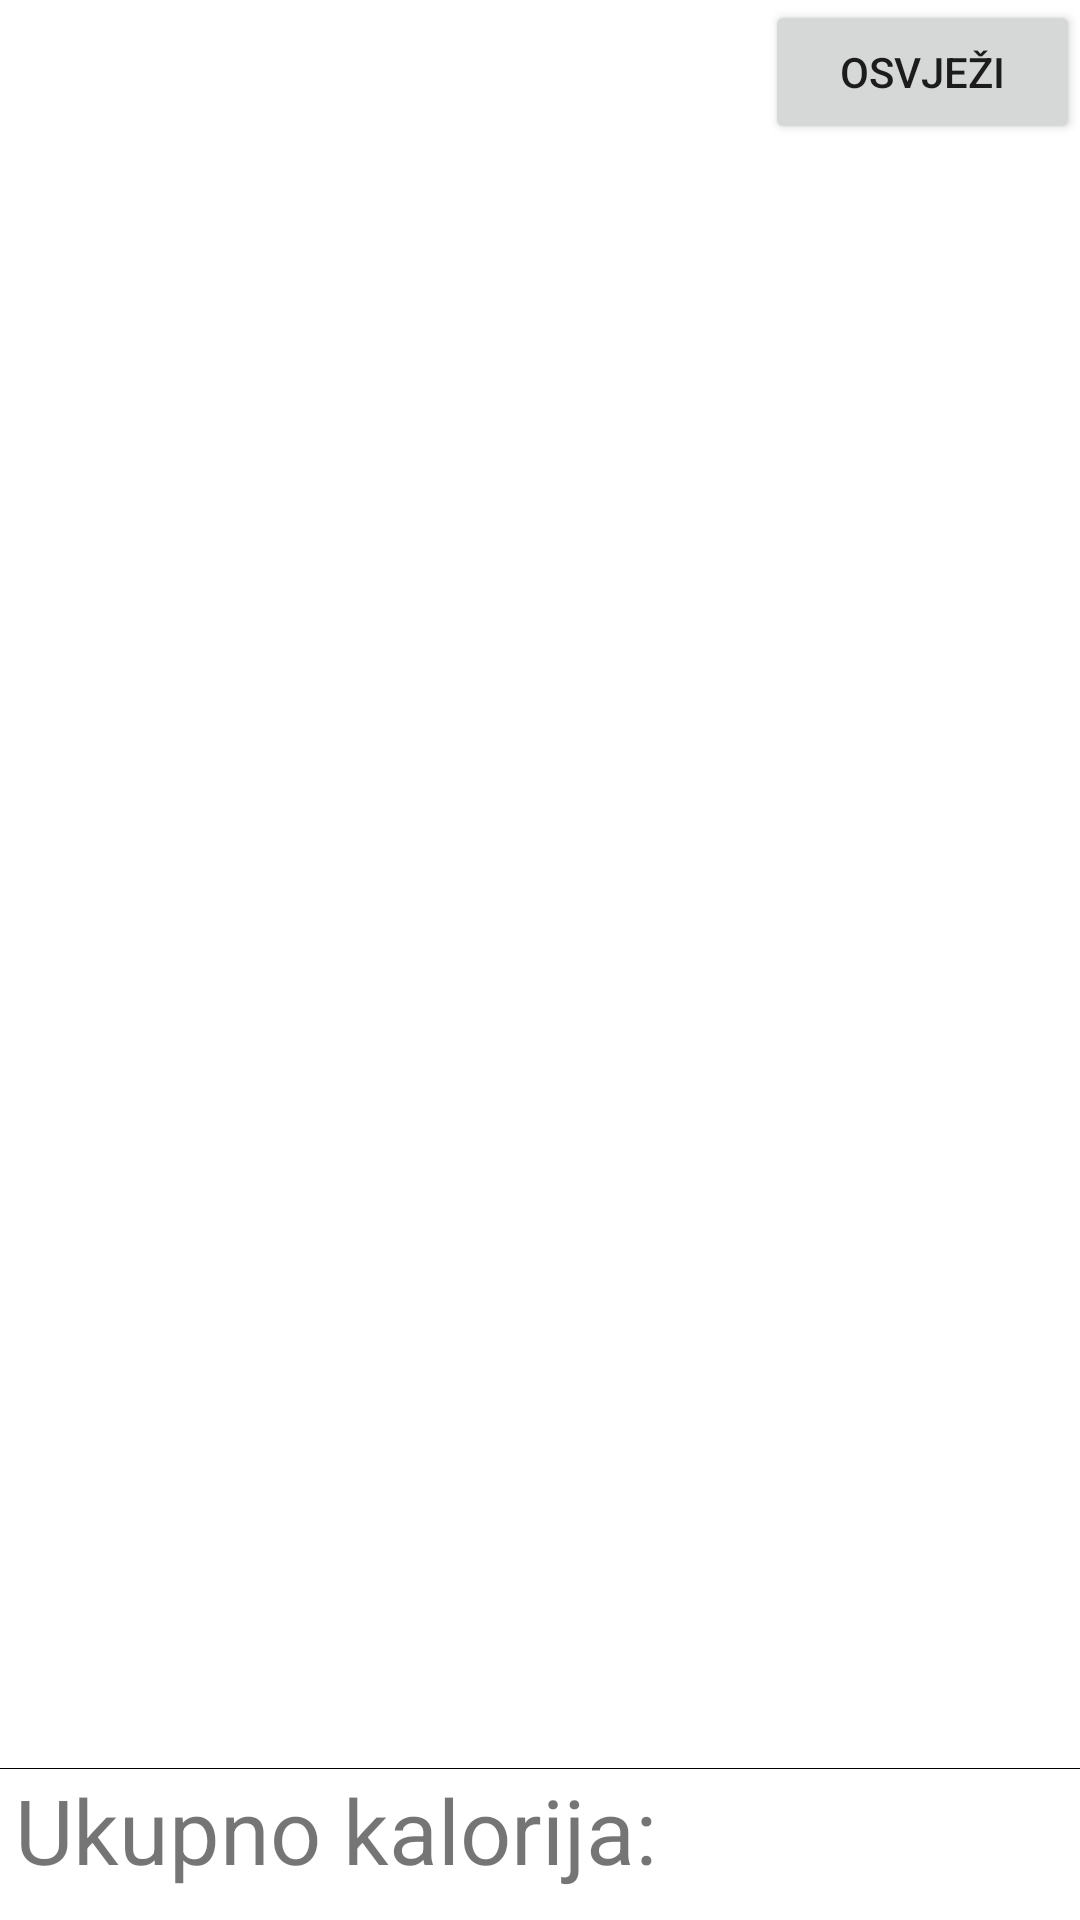

Write the Android layout XML for this screen, with the resource values it uses.
<!-- AndroidManifest.xml: application theme Theme.PlaniranjeObroka -->
<!-- res/layout/fragment_make_meals.xml -->
<?xml version="1.0" encoding="utf-8"?>
<RelativeLayout
    xmlns:android="http://schemas.android.com/apk/res/android"
    xmlns:tools="http://schemas.android.com/tools"
    android:layout_width="match_parent"
    android:layout_height="match_parent"
    tools:context=".MakeMeals">


    <Button
        android:id="@+id/refresh"
        android:layout_width="wrap_content"
        android:layout_height="wrap_content"
        android:text="Osvježi"
        android:onClick="refreshData"
        android:layout_alignParentEnd="true"
        android:paddingHorizontal="25dp"
        />

    <androidx.recyclerview.widget.RecyclerView
        android:id="@+id/recyclerView"
        android:layout_below="@id/refresh"
        android:layout_above="@+id/BottomLine"
        android:layout_width="match_parent"
        android:layout_height="match_parent"
        />

    <View
        android:id="@+id/BottomLine"
        android:layout_height="1px"
        android:layout_width="match_parent"
        android:background="@color/black"
        android:layout_above="@id/totalCalories"
        />

    <TextView
        android:id="@+id/totalCalories"
        android:layout_width="match_parent"
        android:layout_height="wrap_content"
        android:text="Ukupno kalorija: "
        android:textSize="30dp"
        android:layout_marginBottom="10dp"
        android:layout_marginHorizontal="5dp"
        android:layout_alignParentBottom="true"

        />
</RelativeLayout>
<!-- resources referenced by this layout -->
<resources>
  <style name="Theme.PlaniranjeObroka" parent="Theme.MaterialComponents.DayNight.DarkActionBar">
          
          <item name="colorPrimary">@color/purple_500</item>
          <item name="colorPrimaryVariant">@color/purple_700</item>
          <item name="colorOnPrimary">@color/white</item>
          
          <item name="colorSecondary">@color/teal_200</item>
          <item name="colorSecondaryVariant">@color/teal_700</item>
          <item name="colorOnSecondary">@color/black</item>
          
          <item name="android:statusBarColor" tools:targetApi="l">?attr/colorPrimaryVariant</item>
          
      </style>
  <!-- not gathered from this repository: default colours our renderer supplied (Android Studio template values) -->
  <color name="purple_500">#FF6200EE</color>
  <color name="purple_700">#FF3700B3</color>
  <color name="teal_200">#FF03DAC5</color>
  <color name="teal_700">#FF018786</color>
  <color name="black">#FF000000</color>
  <color name="white">#FFFFFFFF</color>
</resources>
